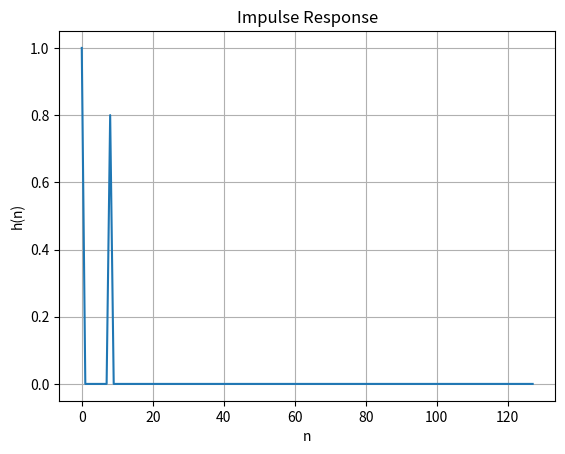
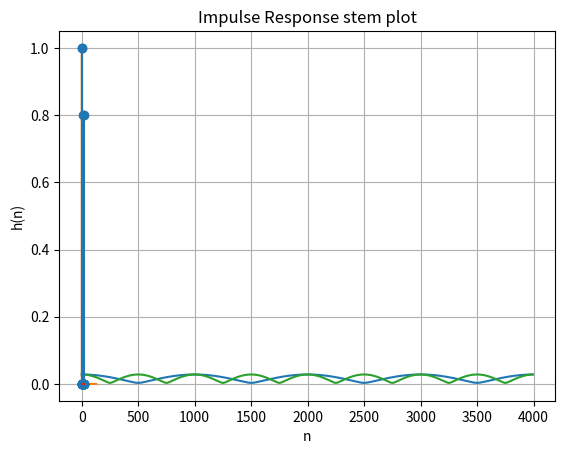

Write the Python code that produced these figures, in order.
import numpy as np
import scipy.fftpack
from scipy.signal import lfilter
import matplotlib.pyplot as plt
from scipy.io import wavfile
# ---------------------creating an input signal---------------------

plt.close("all")
fs=8000
b=np.array([1,0,0,0,0,0,0,0,0.8])
a,N=1,128
ip=np.zeros(N);
ip[0]=1; #apply impulse to input
op=lfilter(b,a,ip)
plt.plot(op)
plt.grid()
plt.figure(1)
plt.title('Impulse Response')
plt.xlabel('n') 
plt.ylabel('h(n)')
plt.show()

NFFT=1024 # No. of values in FFT
M = 2*np.abs(scipy.fftpack.fft(op,NFFT))/N
M = M[0:int(NFFT/2)] #slicing operation to avoid mirroring
freq = np.arange(0,NFFT/2) #frequency vector
freq = freq*fs/NFFT
plt.figure(2)
plt.plot(freq,M)
plt.title('Spectrum of Single Echo Filter (Delay d=8)')
plt.xlabel('Frequency (Hz)')
plt.ylabel('Amplitude (V)')
plt.grid()
plt.show() 

plt.stem(op[0:11])
plt.grid()
plt.title('Impulse Response stem plot')
plt.xlabel('n') 
plt.ylabel('h(n)')
plt.show()

b=np.array([1,0,0,0,0,0,0,0,0,0,0,0,0,0,0,0,0.8])
a,N=1,128
ip=np.zeros(N);
ip[0]=1; #apply impulse to input
op=lfilter(b,a,ip)
plt.plot(op)
plt.grid()
plt.title('Impulse Response')
plt.xlabel('n') 
plt.ylabel('h(n)')
plt.show()



NFFT=1024 # No. of values in FFT
M = 2*np.abs(scipy.fftpack.fft(op,NFFT))/N
M = M[0:int(NFFT/2)] #slicing operation to avoid mirroring
freq = np.arange(0,NFFT/2) #frequency vector
freq = freq*fs/NFFT
plt.plot(freq,M)
plt.title('Spectrum of Single Echo Filter (Delay d=8)')
plt.xlabel('Frequency (Hz)')
plt.ylabel('Amplitude (V)')
plt.grid()
plt.show()


plt.stem(op[0:22])
plt.grid()
plt.title('Impulse Response stem plot')
plt.xlabel('n') 
plt.ylabel('h(n)')
plt.show()
